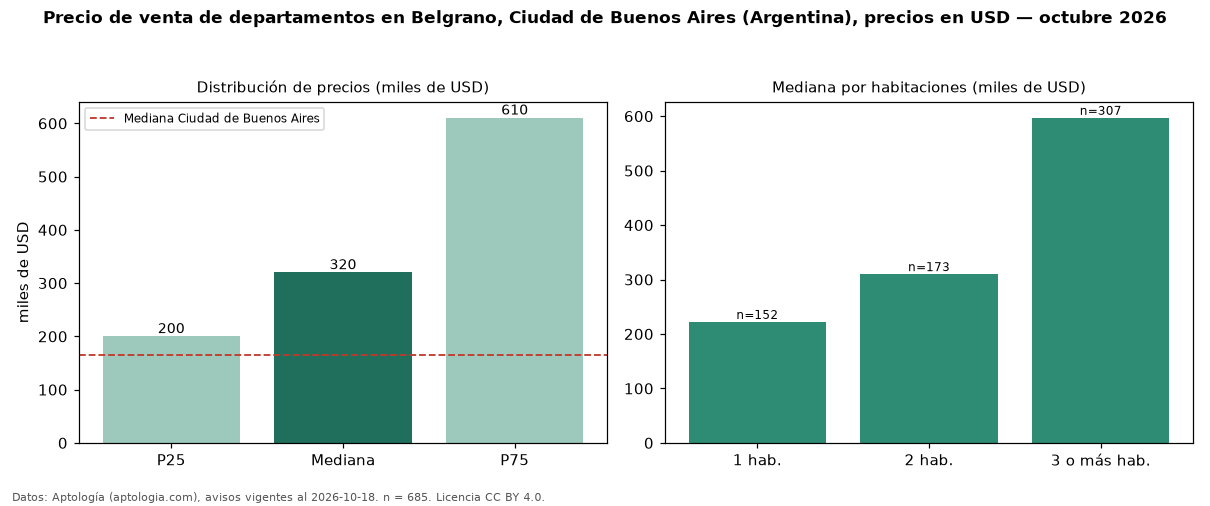

Data behind this chart, as committed beside it:
seccion, metrica, valor, moneda, n
precio, p25, 200000, USD, 685
precio, mediana, 320000, USD, 685
precio, p75, 610426, USD, 685
precio, minimo, 73900, USD, 685
precio, maximo, 2270000, USD, 685
m2, mediana_precio_m2, 3734, USD, 653
m2, area_mediana_m2, 84.0, m2, 653
banos, mediana_banos, 2.0, , 
habitaciones, 1, 222170, USD, 152
habitaciones, 2, 310000, USD, 173
habitaciones, 3+, 597000, USD, 307
ciudad, mediana_ciudad_referencia, 165000, USD, 
ciudad, mediana_m2_ciudad, 2558, USD, 
fuente, fecha_datos, 2026-10-18, , 
fuente, atribucion, https://www.aptologia.com/ar, , 
fuente, licencia, CC BY 4.0, , 
